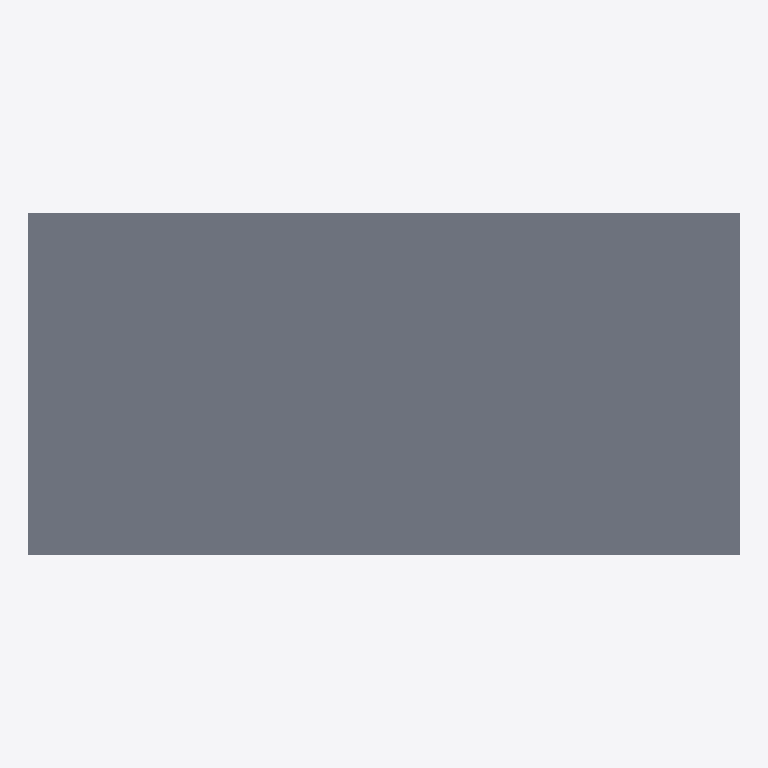
Plan cut of the same IFC building model at storey 'Ground Floor' (level 0.00 m, cut at 1.40 m), seen from above with north up, elements coloured by IFC class: 1 slab (grey). No cut surface shows.
Extent 10.4 m × 5.0 m × 0.1 m (x, y, z). Storeys (1): Ground Floor at 0.00 m. Elements (1): 1 IfcSlab.

HEADER;
FILE_DESCRIPTION(('ViewDefinition [CoordinationView]'),'2;1');
FILE_NAME('','2025-11-12T21:15:59',(''),(''),'IfcOpenShell 0.8.3-8621198','IfcOpenShell 0.8.3-8621198','');
FILE_SCHEMA(('IFC4'));
ENDSEC;
DATA;
#11=IFCPROJECT('2MSLAG0dj7qR430sAaaQs0',#5,'Floorplan Project',$,$,$,$,(#10),$);
#17=IFCSITE('0KE_It$RzEluVlWY02kh29',#5,'Site',$,$,$,#16,$,.ELEMENT.,$,$,$,$,$);
#23=IFCBUILDING('3GociawAP8ueGhhuNNB0mA',#5,'Building',$,$,$,#22,$,$,$,$,$);
#29=IFCBUILDINGSTOREY('1tvPYGoA5FYAea_MY2JLeS',#5,'Ground Floor',$,$,#28,$,$,$,0.0);
#1608=IFCSLAB('3_EGvj$Kz3OhMhwzIY59cJ',#5,'Floor',$,$,#1607,#1619,'FLOOR',$);
ENDSEC;
